Image classification data set "datasets" (MatthiasDR96/vision_demonstrator on GitHub). Class labels (3): c-not defect, no defect, scratch.

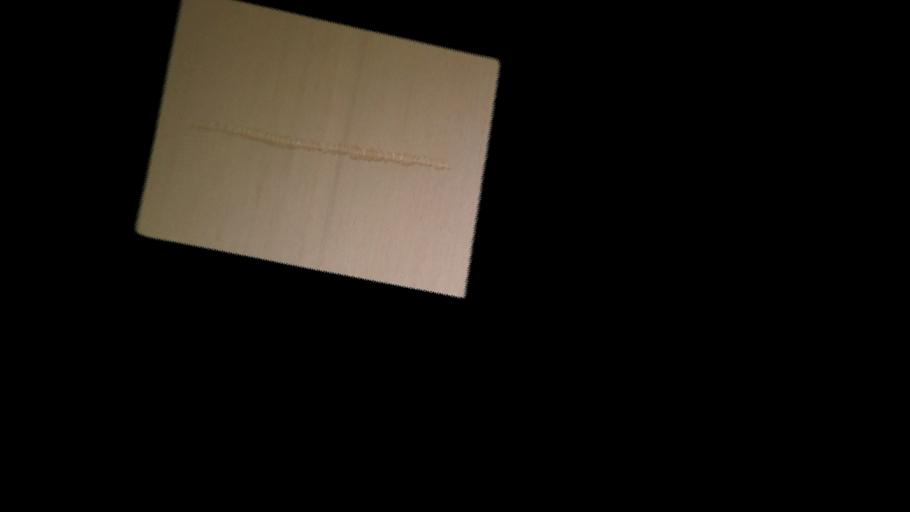
Label: scratch

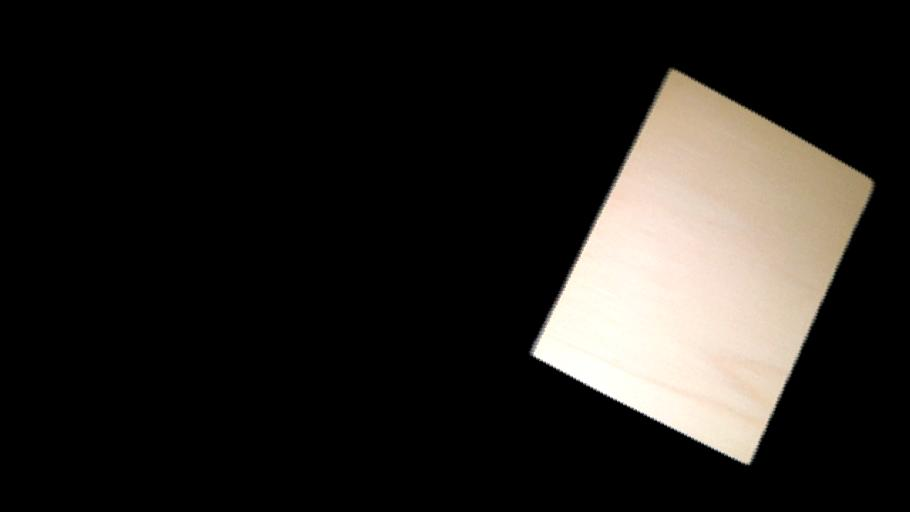
Label: no defect

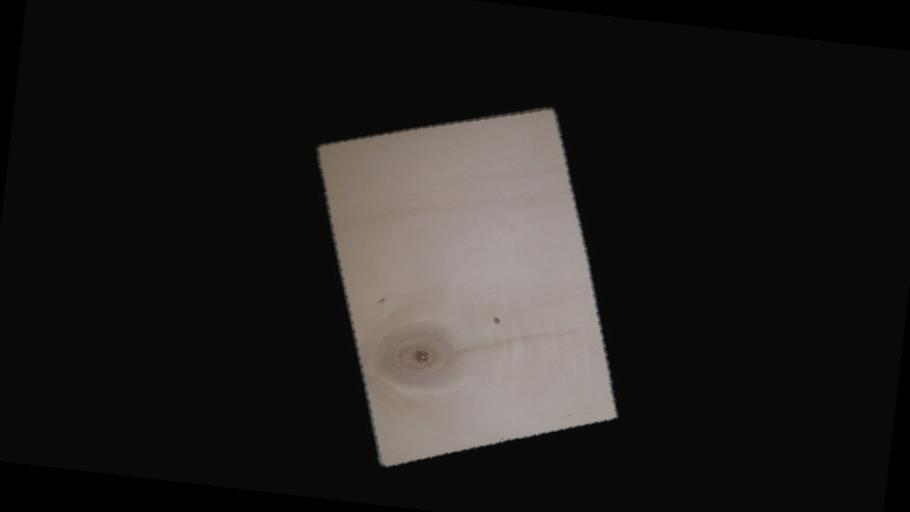
Label: c-not defect

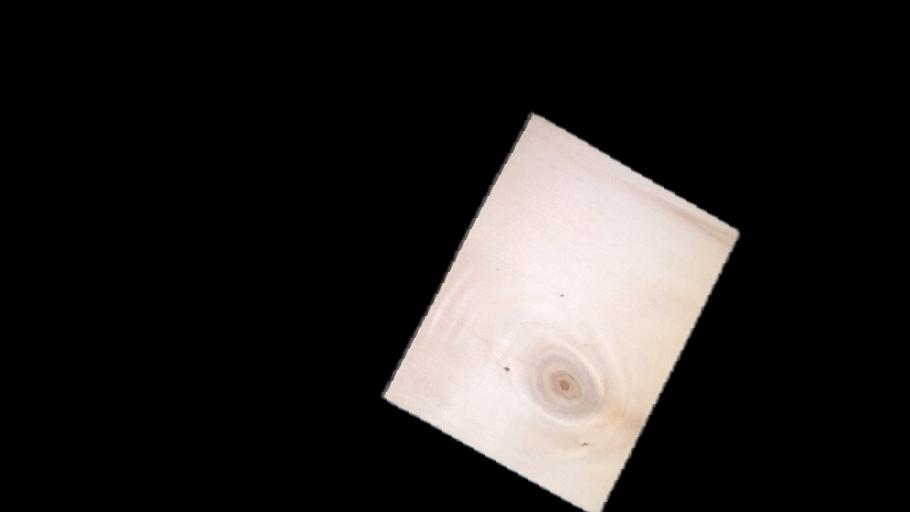
Label: c-not defect

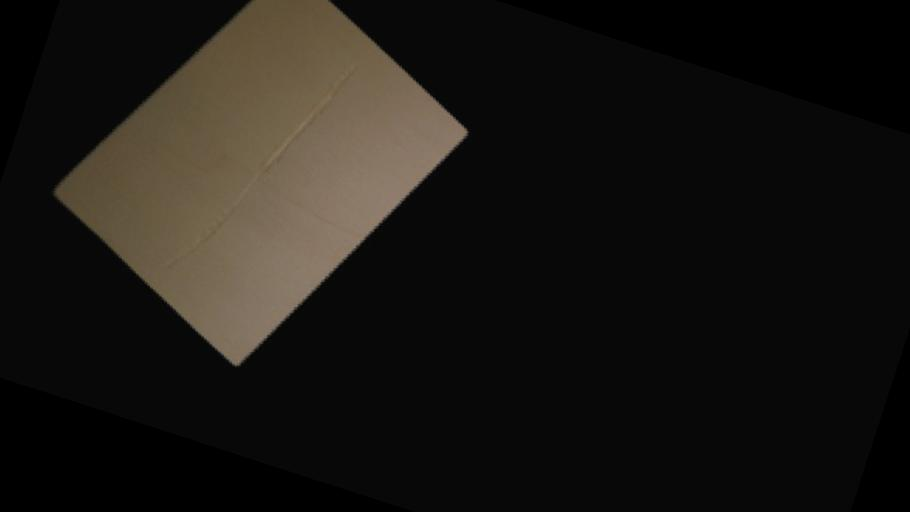
Label: scratch

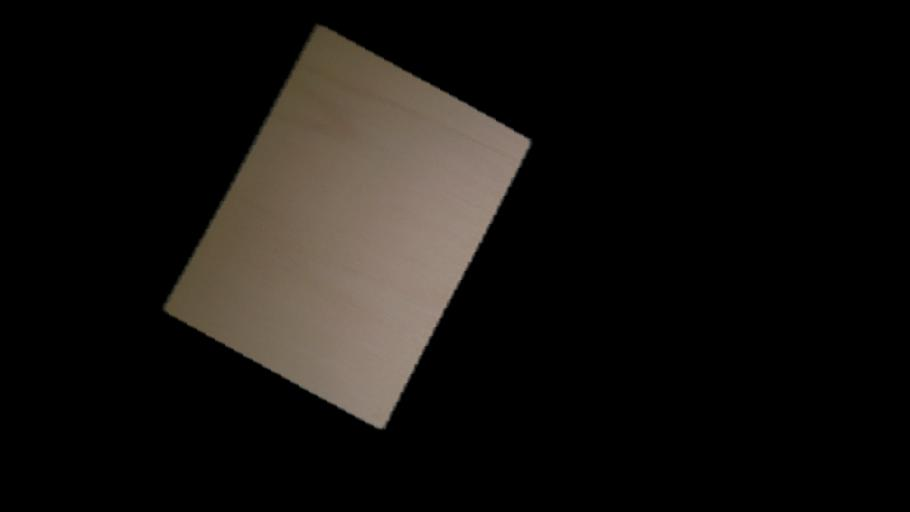
Label: no defect
